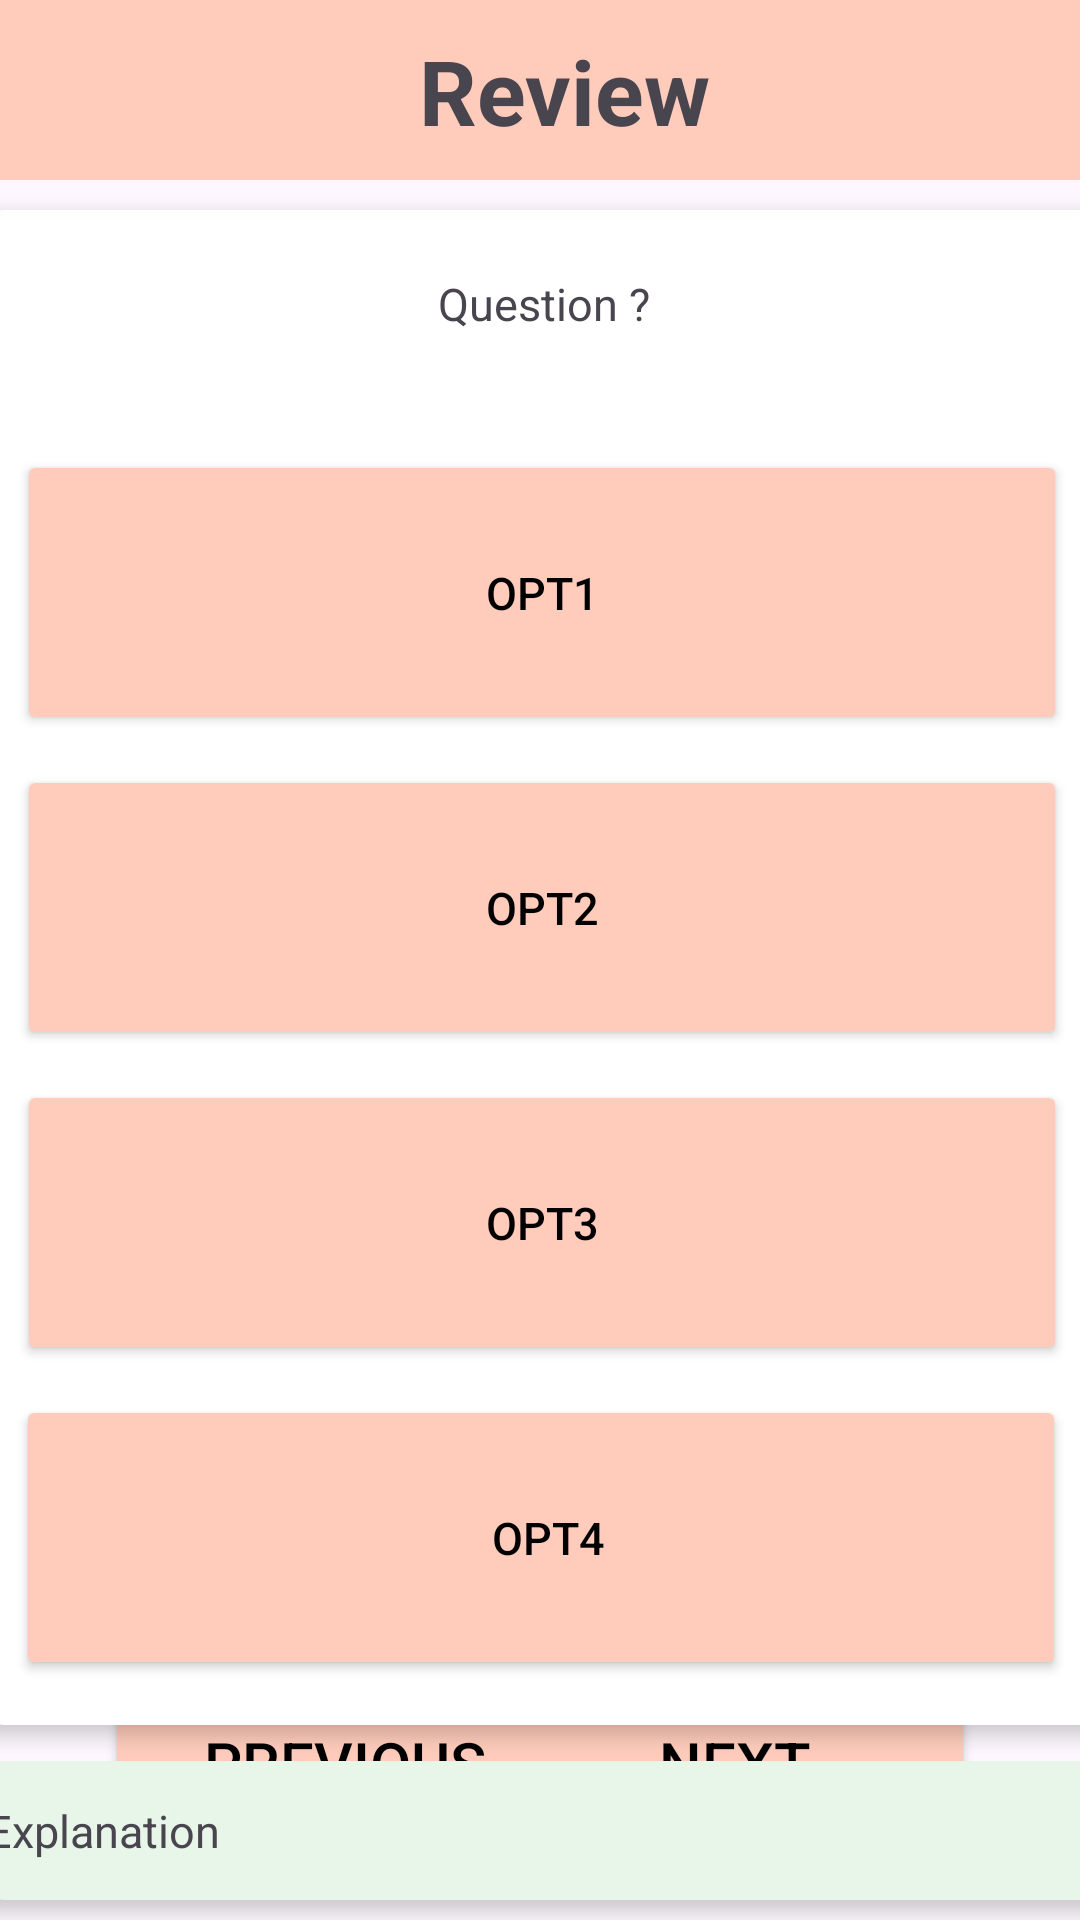

The Android layout XML behind this screen, and the referenced resources:
<!-- AndroidManifest.xml: application theme Theme.SciQuest -->
<!-- res/layout/fragment_review.xml -->
<?xml version="1.0" encoding="utf-8"?>
<androidx.constraintlayout.widget.ConstraintLayout xmlns:android="http://schemas.android.com/apk/res/android"
    xmlns:app="http://schemas.android.com/apk/res-auto"
    xmlns:tools="http://schemas.android.com/tools"
    android:layout_width="match_parent"
    android:layout_height="match_parent"
    tools:context=".ReviewFragment"
    tools:layout_editor_absoluteX="0dp"
    tools:layout_editor_absoluteY="20dp">

    
    <androidx.appcompat.widget.Toolbar
        android:id="@+id/TBReview"
        android:layout_width="match_parent"
        android:layout_height="60dp"
        android:background="@color/primaryColor"
        android:theme="@style/ThemeOverlay.AppCompat.ActionBar"
        app:layout_constraintEnd_toEndOf="parent"
        app:layout_constraintTop_toTopOf="parent"
        app:titleTextAppearance="@style/TextAppearance.AppCompat.Large"
        app:titleTextColor="@color/black">

        <androidx.constraintlayout.widget.ConstraintLayout
            android:layout_width="match_parent"
            android:layout_height="wrap_content">

            <ImageButton
                android:id="@+id/BtnBack"
                android:layout_width="50dp"
                android:layout_height="50dp"
                android:background="@color/primaryColor"
                android:src="@drawable/back_icon"
                app:layout_constraintStart_toStartOf="parent"
                app:layout_constraintTop_toTopOf="parent" />

            <TextView
                android:id="@+id/TVReview"
                android:layout_width="wrap_content"
                android:layout_height="wrap_content"
                android:layout_centerHorizontal="true"
                android:gravity="center"
                android:text="Review"
                android:textSize="30sp"
                android:textStyle="bold"
                app:layout_constraintBottom_toBottomOf="parent"
                app:layout_constraintEnd_toEndOf="parent"
                app:layout_constraintStart_toStartOf="parent"
                app:layout_constraintTop_toTopOf="parent" />

        </androidx.constraintlayout.widget.ConstraintLayout>
    </androidx.appcompat.widget.Toolbar>

    <androidx.cardview.widget.CardView
        android:id="@+id/cardViewReview"
        android:layout_width="390dp"
        android:layout_height="wrap_content"
        android:layout_marginStart="30dp"
        android:layout_marginTop="10dp"
        android:layout_marginBottom="15dp"
        android:layout_marginEnd="30dp"
        android:gravity="center"
        app:cardCornerRadius="16dp"
        app:cardElevation="4dp"
        app:layout_constraintEnd_toEndOf="parent"
        app:layout_constraintStart_toStartOf="parent"
        app:layout_constraintTop_toBottomOf="@+id/TBReview">
        <androidx.constraintlayout.widget.ConstraintLayout
            android:layout_width="match_parent"
            android:layout_height="match_parent"
            android:layout_margin="5dp"
            android:background="@color/white">

            <TextView
                android:id="@+id/TVQuestion"
                android:layout_width="370dp"
                android:layout_height="wrap_content"
                android:layout_marginStart="15dp"
                android:layout_marginTop="8dp"
                android:layout_marginEnd="15dp"
                android:gravity="center"
                android:padding="8dp"
                android:text="Question ?"
                android:textSize="15sp"
                app:layout_constraintEnd_toEndOf="parent"
                app:layout_constraintHorizontal_bias="0.454"
                app:layout_constraintStart_toStartOf="parent"
                app:layout_constraintTop_toTopOf="parent" />

            <Button
                android:id="@+id/BtnOpt1"
                android:layout_width="350dp"
                android:layout_height="95dp"
                android:layout_marginTop="75dp"
                android:backgroundTint="@color/primaryColor"
                android:paddingStart="10dp"
                android:paddingTop="8dp"
                android:paddingEnd="10dp"
                android:paddingBottom="8dp"
                android:text="Opt1"
                android:textColor="@color/black"
                android:textSize="15sp"
                android:textStyle="normal"
                app:layout_constraintEnd_toEndOf="parent"
                app:layout_constraintHorizontal_bias="0.508"
                app:layout_constraintStart_toStartOf="parent"
                app:layout_constraintTop_toTopOf="parent" />

            <Button
                android:id="@+id/BtnOpt3"
                android:layout_width="350dp"
                android:layout_height="95dp"
                android:layout_marginTop="10dp"
                android:backgroundTint="@color/primaryColor"
                android:paddingStart="10dp"
                android:paddingTop="8dp"
                android:paddingEnd="10dp"
                android:paddingBottom="8dp"
                android:text="Opt3"
                android:textColor="@color/black"
                android:textSize="15sp"
                app:layout_constraintEnd_toEndOf="parent"
                app:layout_constraintHorizontal_bias="0.508"
                app:layout_constraintStart_toStartOf="parent"
                app:layout_constraintTop_toBottomOf="@+id/BtnOpt2" />

            <Button
                android:id="@+id/BtnOpt2"
                android:layout_width="350dp"
                android:layout_height="95dp"
                android:layout_marginTop="10dp"
                android:backgroundTint="@color/primaryColor"
                android:paddingStart="10dp"
                android:paddingTop="8dp"
                android:paddingEnd="10dp"
                android:paddingBottom="8dp"
                android:text="Opt2"
                android:textColor="@color/black"
                android:textSize="15sp"
                app:layout_constraintEnd_toEndOf="parent"
                app:layout_constraintHorizontal_bias="0.508"
                app:layout_constraintStart_toStartOf="parent"
                app:layout_constraintTop_toBottomOf="@+id/BtnOpt1" />

            <Button
                android:id="@+id/BtnOpt4"
                android:layout_width="350dp"
                android:layout_height="95dp"
                android:layout_marginTop="10dp"
                android:layout_marginBottom="10dp"
                android:backgroundTint="@color/primaryColor"
                android:paddingStart="15sp"
                android:paddingTop="8dp"
                android:paddingEnd="10dp"
                android:paddingBottom="8dp"
                android:text="Opt4"
                android:textColor="@color/black"
                android:textSize="15sp"
                app:layout_constraintBottom_toBottomOf="parent"
                app:layout_constraintEnd_toEndOf="parent"
                app:layout_constraintStart_toStartOf="parent"
                app:layout_constraintTop_toBottomOf="@+id/BtnOpt3" />

        </androidx.constraintlayout.widget.ConstraintLayout>

    </androidx.cardview.widget.CardView>


    <androidx.cardview.widget.CardView
        android:id="@+id/cardViewExplanation"
        android:layout_width="390dp"
        android:layout_height="wrap_content"
        android:layout_marginTop="12dp"
        android:backgroundTint="@color/lightGreen"
        app:cardCornerRadius="16dp"
        app:cardElevation="4dp"
        app:layout_constraintEnd_toEndOf="parent"
        app:layout_constraintStart_toStartOf="parent"
        app:layout_constraintTop_toBottomOf="@+id/cardViewReview">

        <androidx.constraintlayout.widget.ConstraintLayout
            android:layout_width="wrap_content"
            android:layout_height="wrap_content"
            android:layout_margin="5dp"
            android:background="@color/white"
            android:backgroundTint="@color/lightGreen">

            <TextView
                android:id="@+id/TVExplanation"
                android:layout_width="370dp"
                android:layout_height="wrap_content"
                android:layout_marginStart="10dp"
                android:layout_marginTop="8dp"
                android:layout_marginEnd="10dp"
                android:layout_marginBottom="8dp"
                android:text="Explanation"
                android:textSize="15sp"
                app:layout_constraintBottom_toBottomOf="parent"
                app:layout_constraintEnd_toEndOf="parent"
                app:layout_constraintStart_toStartOf="parent"
                app:layout_constraintTop_toTopOf="parent" />
        </androidx.constraintlayout.widget.ConstraintLayout>

    </androidx.cardview.widget.CardView>

    <Button
        android:id="@+id/BtnPrev"
        android:layout_width="160dp"
        android:layout_height="68dp"
        android:layout_marginStart="35dp"
        android:layout_marginBottom="8dp"
        android:backgroundTint="@color/primaryColor"
        android:text="Previous Question"
        android:textAlignment="center"
        android:textColor="@color/black"
        android:textSize="20sp"
        app:layout_constraintBottom_toBottomOf="parent"
        app:layout_constraintStart_toStartOf="parent" />

    <Button
        android:id="@+id/BtnNext"
        android:layout_width="160dp"
        android:layout_height="68dp"
        android:layout_marginEnd="35dp"
        android:layout_marginBottom="8dp"
        android:backgroundTint="@color/primaryColor"
        android:text="Next Question"
        android:textAlignment="center"
        android:textColor="@color/black"
        android:textSize="20sp"
        app:layout_constraintBottom_toBottomOf="parent"
        app:layout_constraintEnd_toEndOf="parent" />


</androidx.constraintlayout.widget.ConstraintLayout>
<!-- resources referenced by this layout -->
<resources>
  <color name="black">#FF000000</color>
  <color name="lightGreen">#E8F5E9</color>
  <color name="primaryColor">#FFCCBC</color>
  <color name="white">#FFFFFFFF</color>
  <style name="Theme.SciQuest" parent="Base.Theme.SciQuest" />
  <style name="Base.Theme.SciQuest" parent="Theme.Material3.DayNight.NoActionBar">
          
          
      </style>
</resources>
